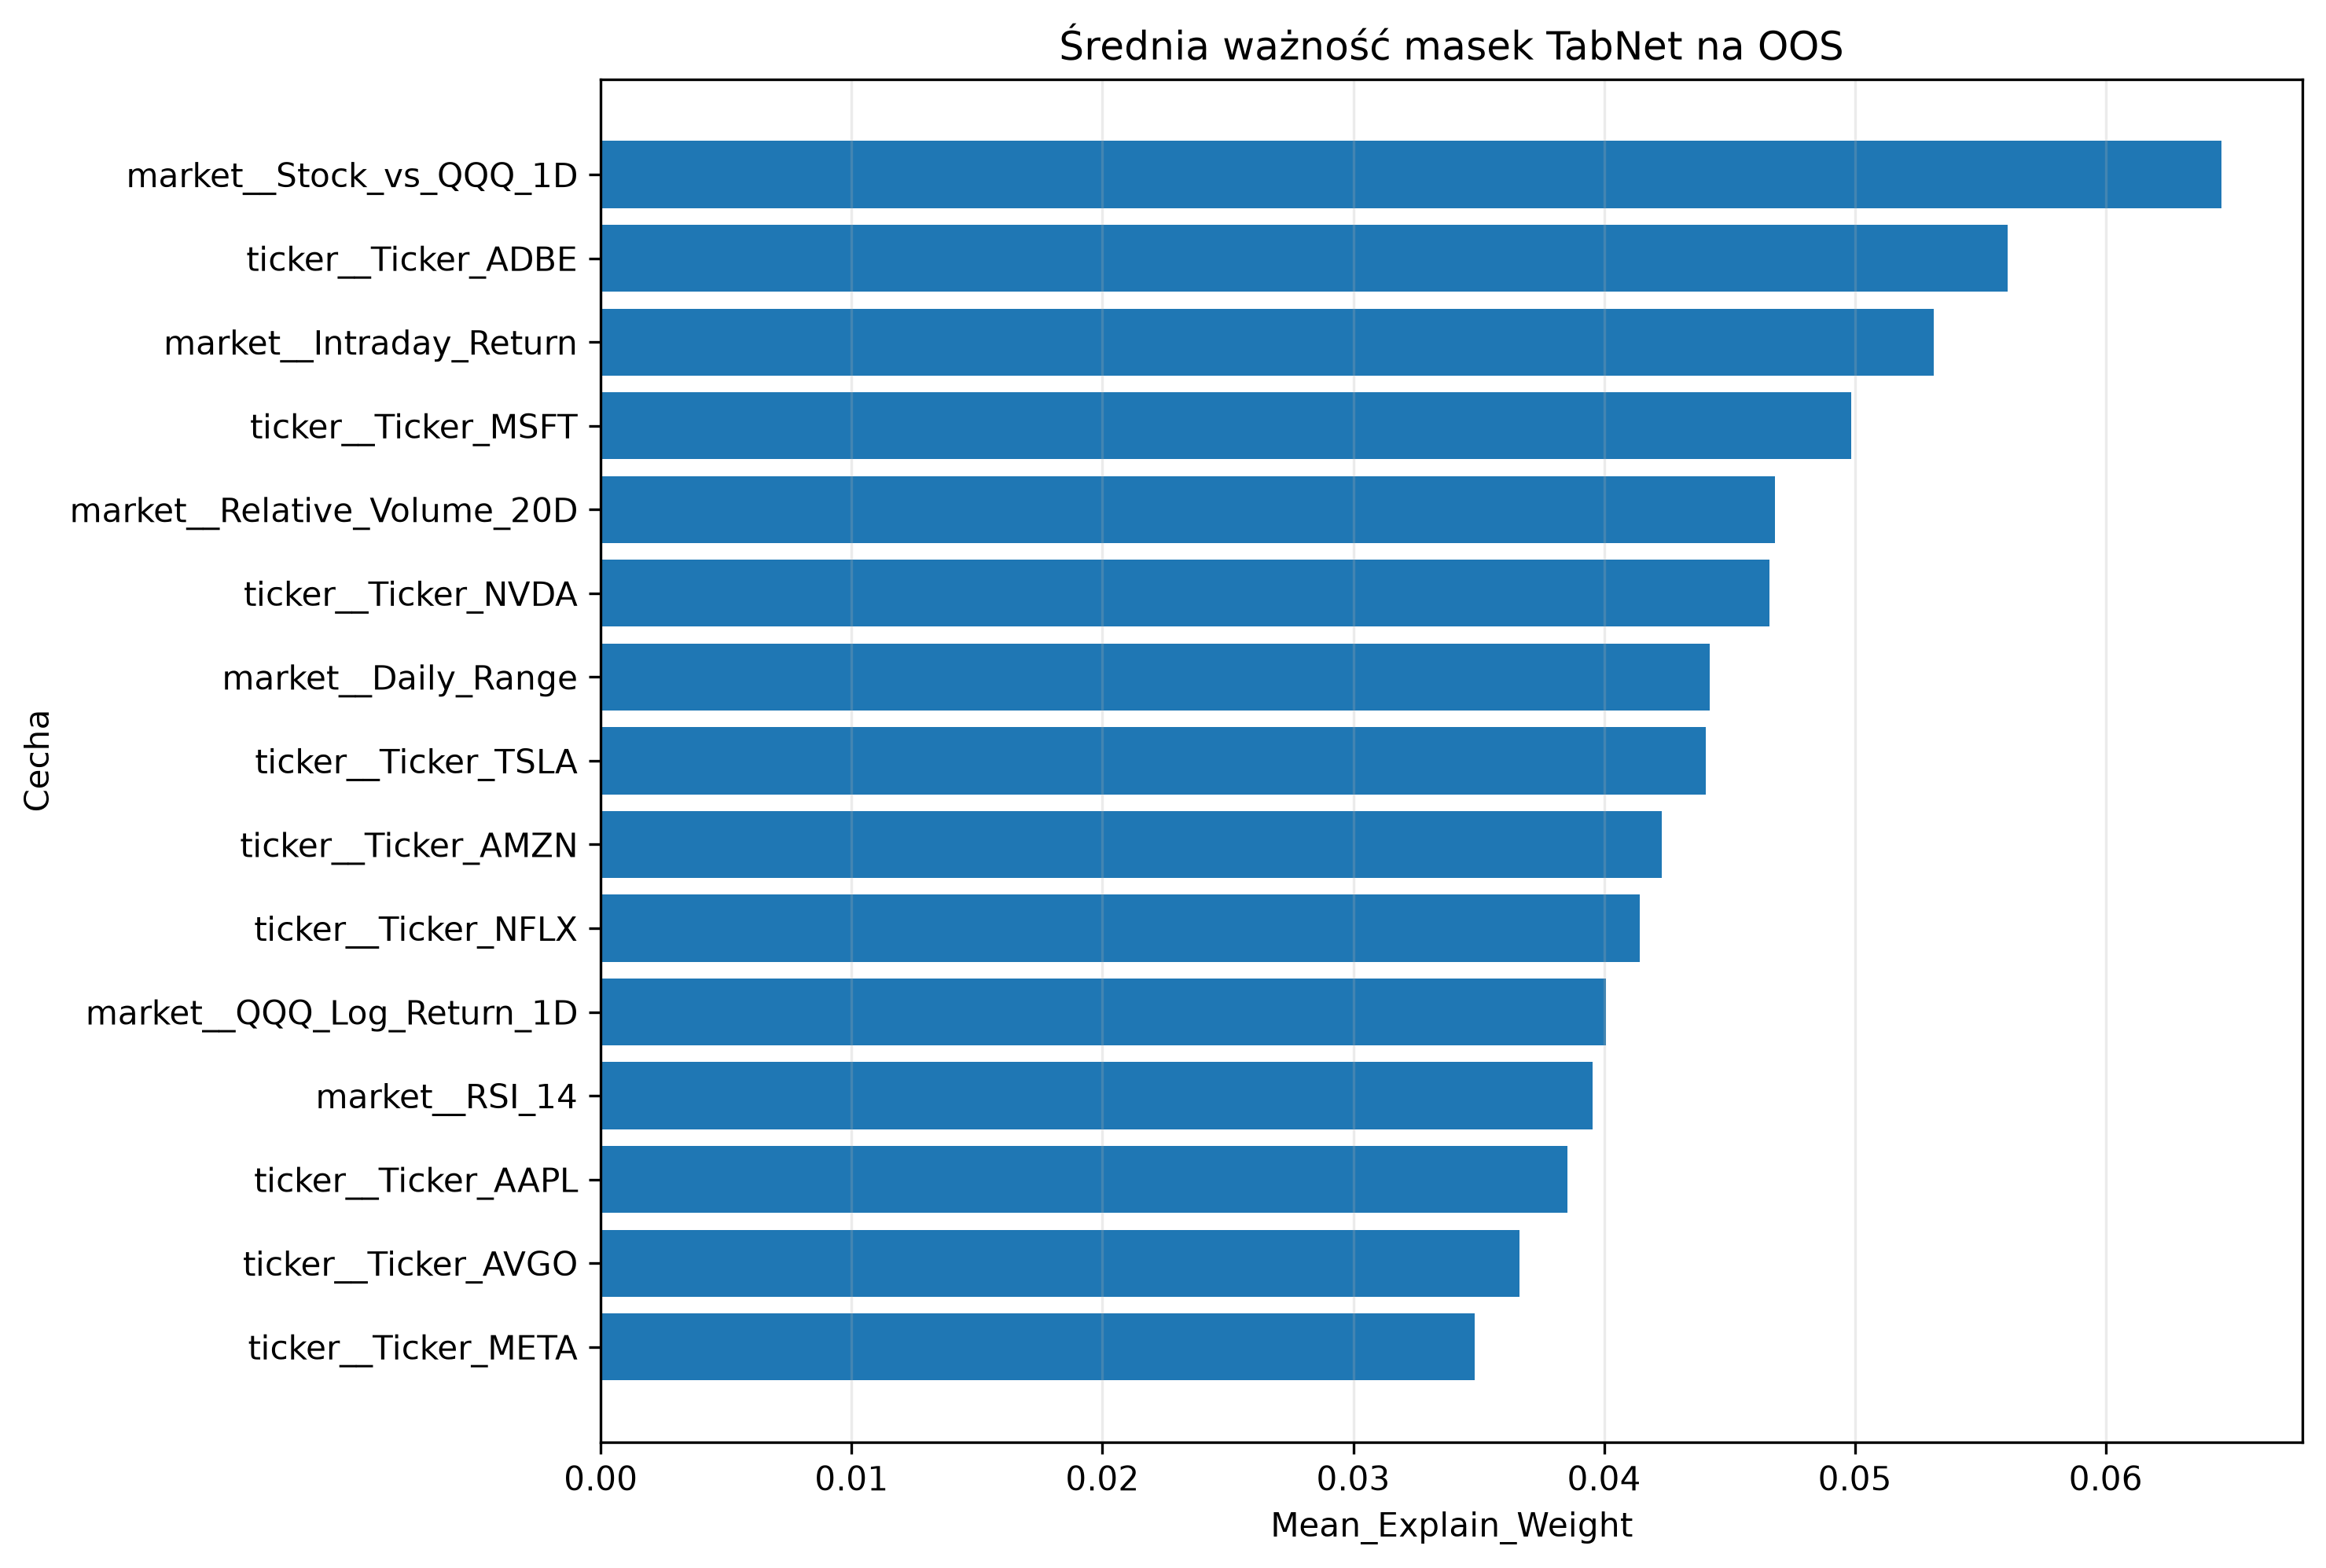

Source data for this figure (header and first rows):
Feature, Mean_Explain_Weight, Std_Explain_Weight, Mean_Mask_Step_1, Mean_Mask_Step_2, Mean_Mask_Step_3, Mean_Mask_Step_4, Rank
market__Stock_vs_QQQ_1D, 0.06461, 0.07506, 0.0796, 0.0544, 0.05239, 0.04779, 1
ticker__Ticker_ADBE, 0.05609, 0.05948, 0.08205, 0.01677, 0.02477, 0.08604, 2
market__Intraday_Return, 0.05313, 0.03174, 0.025, 0.1176, 0.03518, 0.03492, 3
ticker__Ticker_MSFT, 0.04987, 0.04422, 0.06523, 0.0278, 0.03202, 0.06048, 4
market__Relative_Volume_20D, 0.04682, 0.0744, 0.06462, 0.01626, 0.03405, 0.02145, 5
ticker__Ticker_NVDA, 0.04659, 0.03787, 0.04042, 0.01068, 0.08725, 0.06281, 6
market__Daily_Range, 0.04422, 0.03905, 0.05269, 0.06382, 0.0214, 0.01651, 7
ticker__Ticker_TSLA, 0.04406, 0.03759, 0.07099, 0.01777, 0.04039, 0.0428, 8
ticker__Ticker_AMZN, 0.0423, 0.03154, 0.03568, 0.04931, 0.05554, 0.0447, 9
ticker__Ticker_NFLX, 0.04142, 0.04827, 0.03235, 0.03159, 0.04278, 0.04986, 10
market__QQQ_Log_Return_1D, 0.04006, 0.04129, 0.07428, 0.0256, 0.03803, 0.02424, 11
market__RSI_14, 0.03955, 0.04087, 0.02499, 0.05865, 0.04801, 0.02164, 12
ticker__Ticker_AAPL, 0.03855, 0.03748, 0.06001, 0.01106, 0.06162, 0.0435, 13
ticker__Ticker_AVGO, 0.03662, 0.03543, 0.04153, 0.02301, 0.02372, 0.04943, 14
ticker__Ticker_META, 0.03486, 0.02387, 0.03758, 0.02887, 0.01913, 0.06392, 15
market__QQQ_Log_Return_3D, 0.03382, 0.03299, 0.02558, 0.056, 0.0205, 0.01808, 16
market__QQQ_Log_Return_5D, 0.03221, 0.02257, 0.0117, 0.007987, 0.05942, 0.07157, 17
market__Price_to_SMA20, 0.03198, 0.02352, 0.01796, 0.06586, 0.03439, 0.02359, 18
market__QQQ_Volatility_14D, 0.03085, 0.02216, 0.01202, 0.06145, 0.04264, 0.01404, 19
market__Stock_vs_QQQ_5D, 0.03067, 0.0289, 0.03107, 0.01239, 0.04755, 0.03251, 20
ticker__Ticker_INTC, 0.02923, 0.02211, 0.01924, 0.05981, 0.02086, 0.01846, 21
market__Stock_vs_QQQ_3D, 0.02889, 0.04078, 0.03374, 0.02735, 0.02524, 0.02958, 22
market__Volatility_14D, 0.02878, 0.02338, 0.01226, 0.06438, 0.03004, 0.02763, 23
ticker__Ticker_QCOM, 0.02863, 0.02082, 0.01447, 0.04468, 0.02378, 0.04687, 24
ticker__Ticker_AMD, 0.02505, 0.02117, 0.02123, 0.02235, 0.06223, 0.01314, 25
ticker__Ticker_GOOGL, 0.02114, 0.01504, 0.01372, 0.02454, 0.01708, 0.03442, 26
